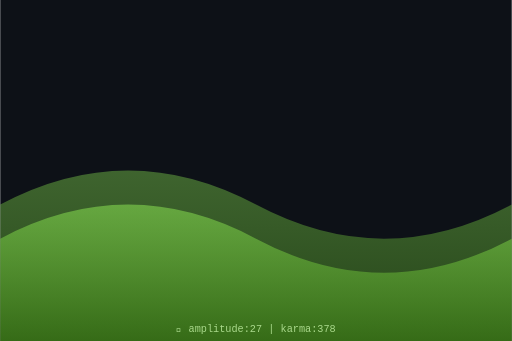
t = 0.00 s
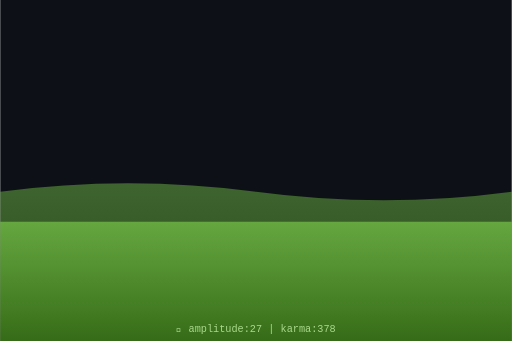
t = 0.75 s
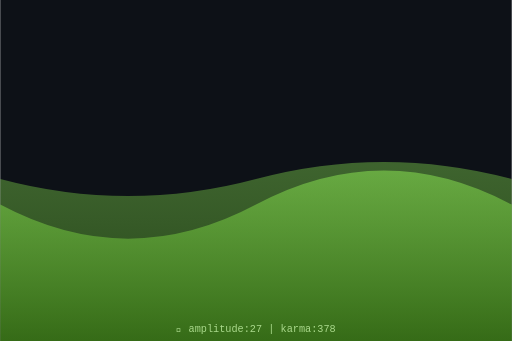
t = 1.50 s
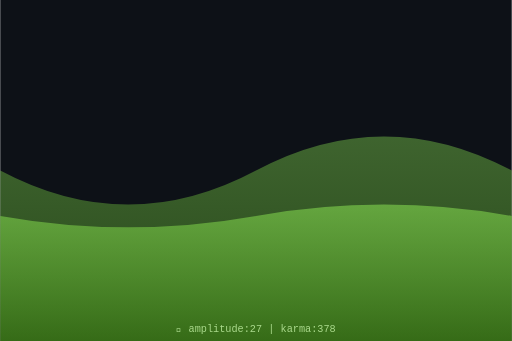
t = 2.00 s
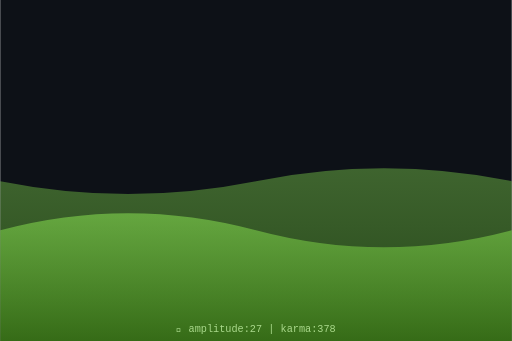
t = 2.63 s
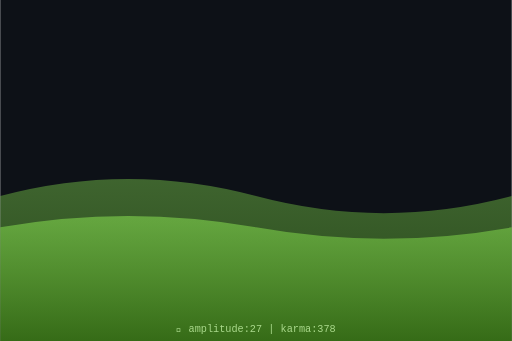
t = 3.50 s

The animated SVG that drew these frames (rendered in a browser with its animation timeline set to each time). Animation: 2 SMIL elements (animate=2); one cycle of 4.00 s, repeats indefinitely.

<svg xmlns="http://www.w3.org/2000/svg" viewBox="0 0 300 200" width="300" height="200">
  <defs>
    <linearGradient id="waveGrad" x1="0%" y1="0%" x2="0%" y2="100%">
      <stop offset="0%" style="stop-color:hsl(97,70%,60%);stop-opacity:0.8"/>
      <stop offset="100%" style="stop-color:hsl(97,70%,30%);stop-opacity:0.9"/>
    </linearGradient>
  </defs>
  <rect width="300" height="200" fill="#0d1117"/>
  <path d="M0,120 Q75,80 150,120 T300,120 L300,200 L0,200 Z" fill="url(#waveGrad)" opacity="0.5">
    <animate attributeName="d" dur="4s" repeatCount="indefinite"
      values="M0,120 Q75,80 150,120 T300,120 L300,200 L0,200 Z;
              M0,100 Q75,140 150,100 T300,100 L300,200 L0,200 Z;
              M0,120 Q75,80 150,120 T300,120 L300,200 L0,200 Z"/>
  </path>
  <path d="M0,140 Q75,100 150,140 T300,140 L300,200 L0,200 Z" fill="url(#waveGrad)" opacity="0.7">
    <animate attributeName="d" dur="3s" repeatCount="indefinite"
      values="M0,140 Q75,100 150,140 T300,140 L300,200 L0,200 Z;
              M0,120 Q75,160 150,120 T300,120 L300,200 L0,200 Z;
              M0,140 Q75,100 150,140 T300,140 L300,200 L0,200 Z"/>
  </path>
  <text x="150" y="195" text-anchor="middle" font-family="monospace" font-size="6" fill="hsl(97,50%,70%)">
    🌊 amplitude:27 | karma:378
  </text>
</svg>
